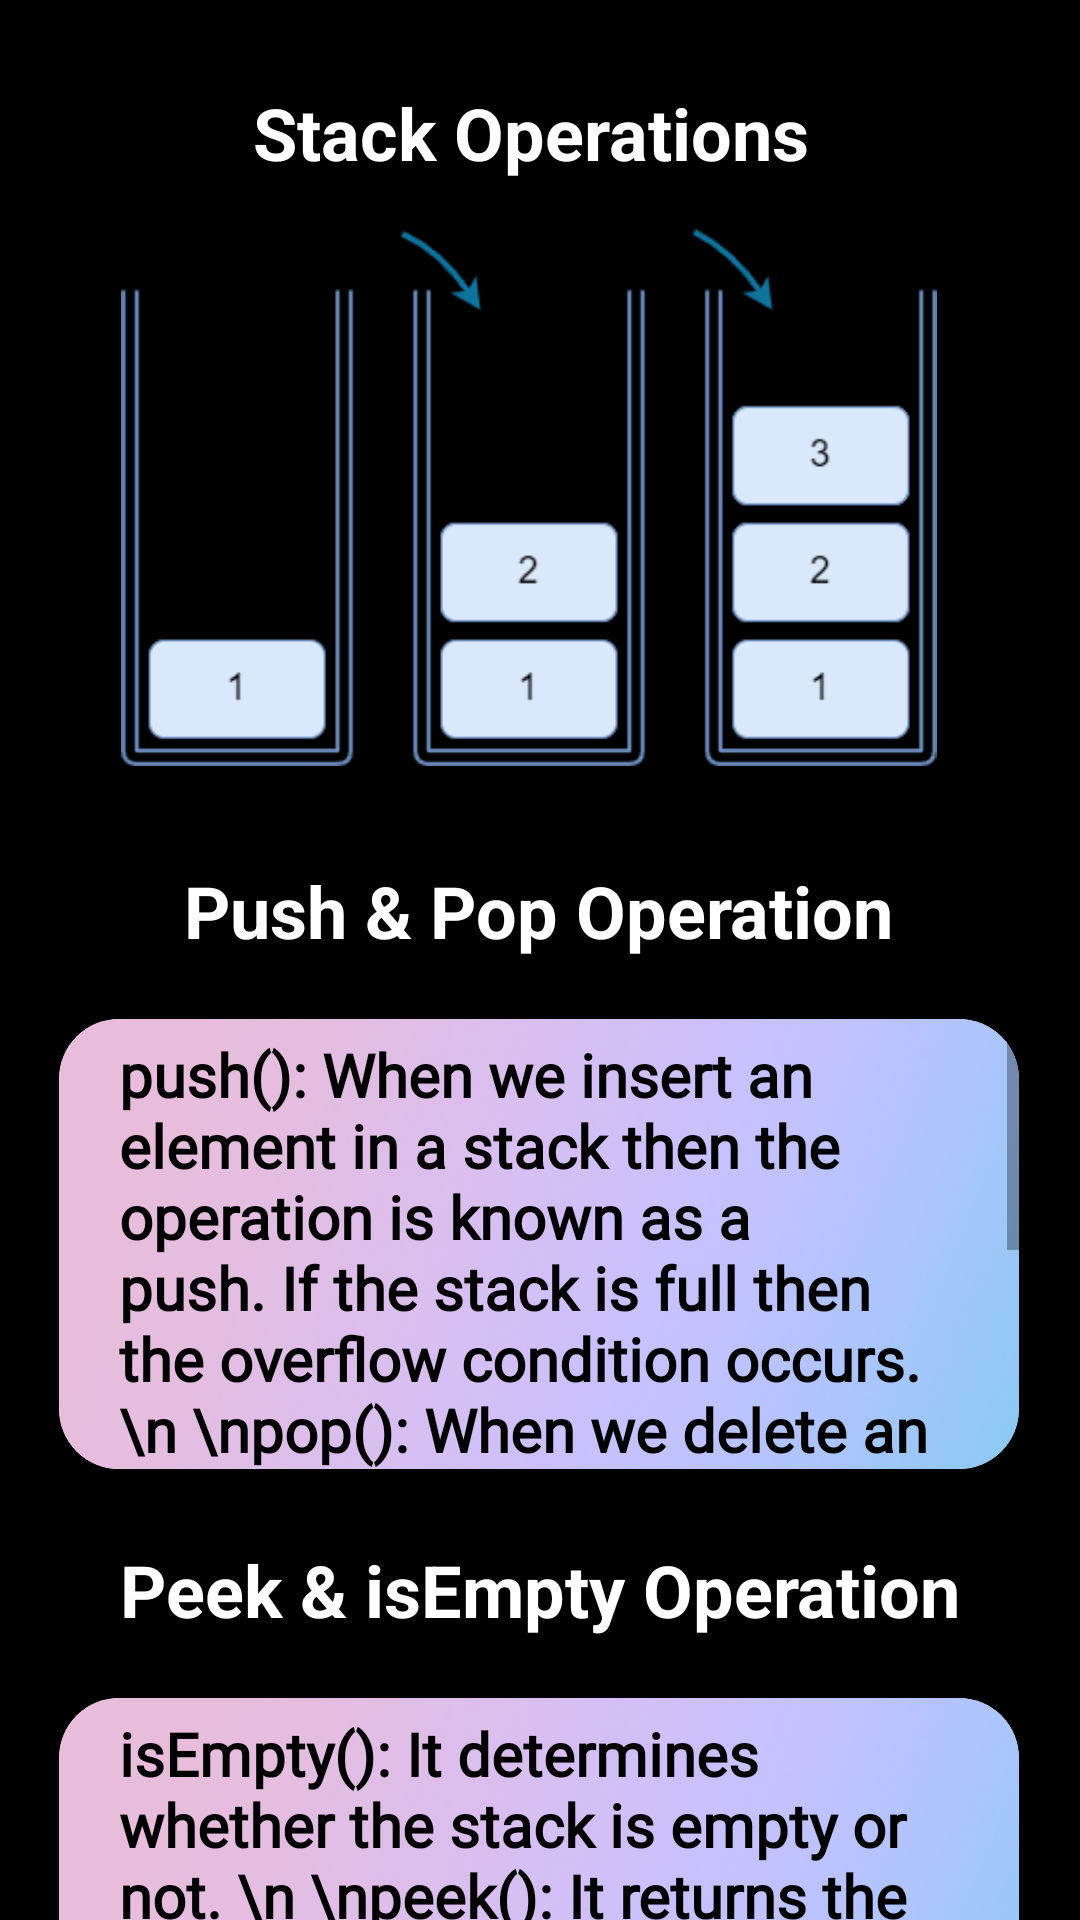

Reconstruct the res/layout file that produces this screen, plus the resources it refers to.
<!-- AndroidManifest.xml: application theme Theme.KnowItAll -->
<!-- res/layout/activity_stackoperations.xml -->
<?xml version="1.0" encoding="utf-8"?>
<androidx.constraintlayout.widget.ConstraintLayout xmlns:android="http://schemas.android.com/apk/res/android"
    xmlns:app="http://schemas.android.com/apk/res-auto"
    xmlns:tools="http://schemas.android.com/tools"
    android:layout_width="match_parent"
    android:layout_height="match_parent"
    android:background="@color/black"
    tools:context=".stackoperations">

    <ImageView
        android:id="@+id/imageView8"
        android:layout_width="320dp"
        android:layout_height="179dp"
        android:layout_marginTop="16dp"
        app:layout_constraintEnd_toEndOf="parent"
        app:layout_constraintHorizontal_bias="0.412"
        app:layout_constraintStart_toStartOf="parent"
        app:layout_constraintTop_toBottomOf="@+id/textView17"
        app:srcCompat="@drawable/stack2" />

    <TextView
        android:id="@+id/textView17"
        android:layout_width="wrap_content"
        android:layout_height="wrap_content"
        android:layout_marginTop="28dp"
        android:text="Stack Operations "
        android:textColor="@color/white"
        android:textSize="24sp"
        android:textStyle="bold"
        app:layout_constraintEnd_toEndOf="parent"
        app:layout_constraintStart_toStartOf="parent"
        app:layout_constraintTop_toTopOf="parent" />

    <androidx.cardview.widget.CardView
        android:id="@+id/cardView"
        android:layout_width="320dp"
        android:layout_height="150dp"
        android:layout_marginTop="20dp"
        app:cardCornerRadius="20dp"
        app:layout_constraintEnd_toEndOf="parent"
        app:layout_constraintHorizontal_bias="0.493"
        app:layout_constraintStart_toStartOf="parent"
        app:layout_constraintTop_toBottomOf="@+id/textView20">

        <ScrollView
            android:layout_width="match_parent"
            android:layout_height="match_parent"
            android:background="@drawable/items8">

            <TextView
                android:id="@+id/textView16"
                android:layout_width="match_parent"
                android:layout_height="wrap_content"
                android:paddingLeft="20dp"
                android:paddingTop="5dp"
                android:paddingRight="20dp"
                android:fontFamily="@font/roboto"
                android:text="push(): When we insert an element in a stack then the operation is known as a
               push. If the stack is full then the overflow condition occurs.
\n \npop(): When we delete an element from the stack, the operation is known as a pop. If the stack is empty means that no element exists in the stack, this state is known as an underflow state."
                android:textAlignment="gravity"
                android:textColor="@color/black"
                android:textSize="20sp"
                android:textStyle="bold" />
        </ScrollView>
    </androidx.cardview.widget.CardView>

    <TextView
        android:id="@+id/textView18"
        android:layout_width="wrap_content"
        android:layout_height="wrap_content"
        android:layout_marginTop="24dp"
        android:text="Peek &amp; isEmpty Operation"
        android:textColor="@color/white"
        android:textSize="24sp"
        android:textStyle="bold"
        app:layout_constraintEnd_toEndOf="parent"
        app:layout_constraintHorizontal_bias="0.504"
        app:layout_constraintStart_toStartOf="parent"
        app:layout_constraintTop_toBottomOf="@+id/cardView" />

    <TextView
        android:id="@+id/textView20"
        android:layout_width="wrap_content"
        android:layout_height="wrap_content"
        android:layout_marginTop="32dp"
        android:text="Push &amp; Pop Operation"
        android:textColor="@color/white"
        android:textSize="24sp"
        android:textStyle="bold"
        app:layout_constraintEnd_toEndOf="parent"
        app:layout_constraintHorizontal_bias="0.496"
        app:layout_constraintStart_toStartOf="parent"
        app:layout_constraintTop_toBottomOf="@+id/imageView8" />

    <androidx.cardview.widget.CardView
        android:id="@+id/cardView2"
        android:layout_width="320dp"
        android:layout_height="150dp"
        android:layout_marginTop="20dp"
        app:cardCornerRadius="20dp"
        app:layout_constraintEnd_toEndOf="parent"
        app:layout_constraintHorizontal_bias="0.493"
        app:layout_constraintStart_toStartOf="parent"
        app:layout_constraintTop_toBottomOf="@id/textView18">

        <ScrollView
            android:layout_width="match_parent"
            android:layout_height="match_parent"
            android:background="@drawable/items8">


            <TextView
                android:id="@+id/textView19"
                android:layout_width="match_parent"
                android:layout_height="wrap_content"
                android:paddingLeft="20dp"
                android:paddingTop="5dp"
                android:paddingRight="20dp"
                android:fontFamily="@font/roboto"
                android:text="isEmpty(): It determines whether the stack is empty or not.
\n \npeek(): It returns the element at the given position.."
                android:textAlignment="gravity"
                android:textColor="@color/black"
                android:textSize="20sp"
                android:textStyle="bold" />
        </ScrollView>
    </androidx.cardview.widget.CardView>

</androidx.constraintlayout.widget.ConstraintLayout>
<!-- resources referenced by this layout -->
<resources>
  <color name="black">#FF000000</color>
  <color name="white">#FFFFFFFF</color>
  <!-- drawable items8: png bitmap (drawable, 36845 bytes) -->
  <!-- drawable stack2: png bitmap (drawable, 11411 bytes) -->
  <style name="Theme.KnowItAll" parent="Theme.MaterialComponents.DayNight.DarkActionBar">
          
          <item name="colorPrimary">@color/purple_500</item>
          <item name="colorPrimaryVariant">@color/purple_700</item>
          <item name="colorOnPrimary">@color/white</item>
          
          <item name="colorSecondary">@color/teal_200</item>
          <item name="colorSecondaryVariant">@color/teal_700</item>
          <item name="colorOnSecondary">@color/black</item>
          
          <item name="android:statusBarColor">@color/black</item>
          
      </style>
  <color name="purple_500">#FF6200EE</color>
  <color name="purple_700">#FF3700B3</color>
  <color name="teal_200">#FF03DAC5</color>
  <color name="teal_700">#FF018786</color>
</resources>
